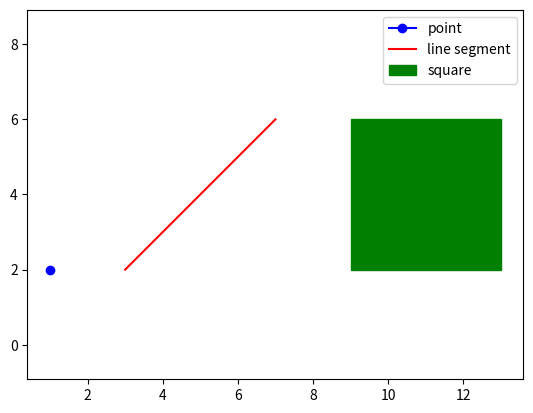

The script that saved this image:
import matplotlib.pyplot as plt

def draw_and_fill_graphic_primitives():
    
    point_x = [1]
    point_y = [2]

    line_x = [3, 7]
    line_y = [2, 6]
    
    square_x = [9, 13, 13, 9, 9]
    square_y = [2, 2, 6, 6, 2]

    plt.plot(point_x, point_y, marker = "o", color = "blue", label = "point")
    plt.plot(line_x, line_y, color = "red", label = "line segment")
    plt.fill(square_x, square_y, color = "green", label = "square")
    plt.axis("equal")
    plt.legend()
    plt.show()

def main():
    print("Plotting, please wait...")
    draw_and_fill_graphic_primitives()

if(__name__ == "__main__"):
    print()
    main()
    print()
